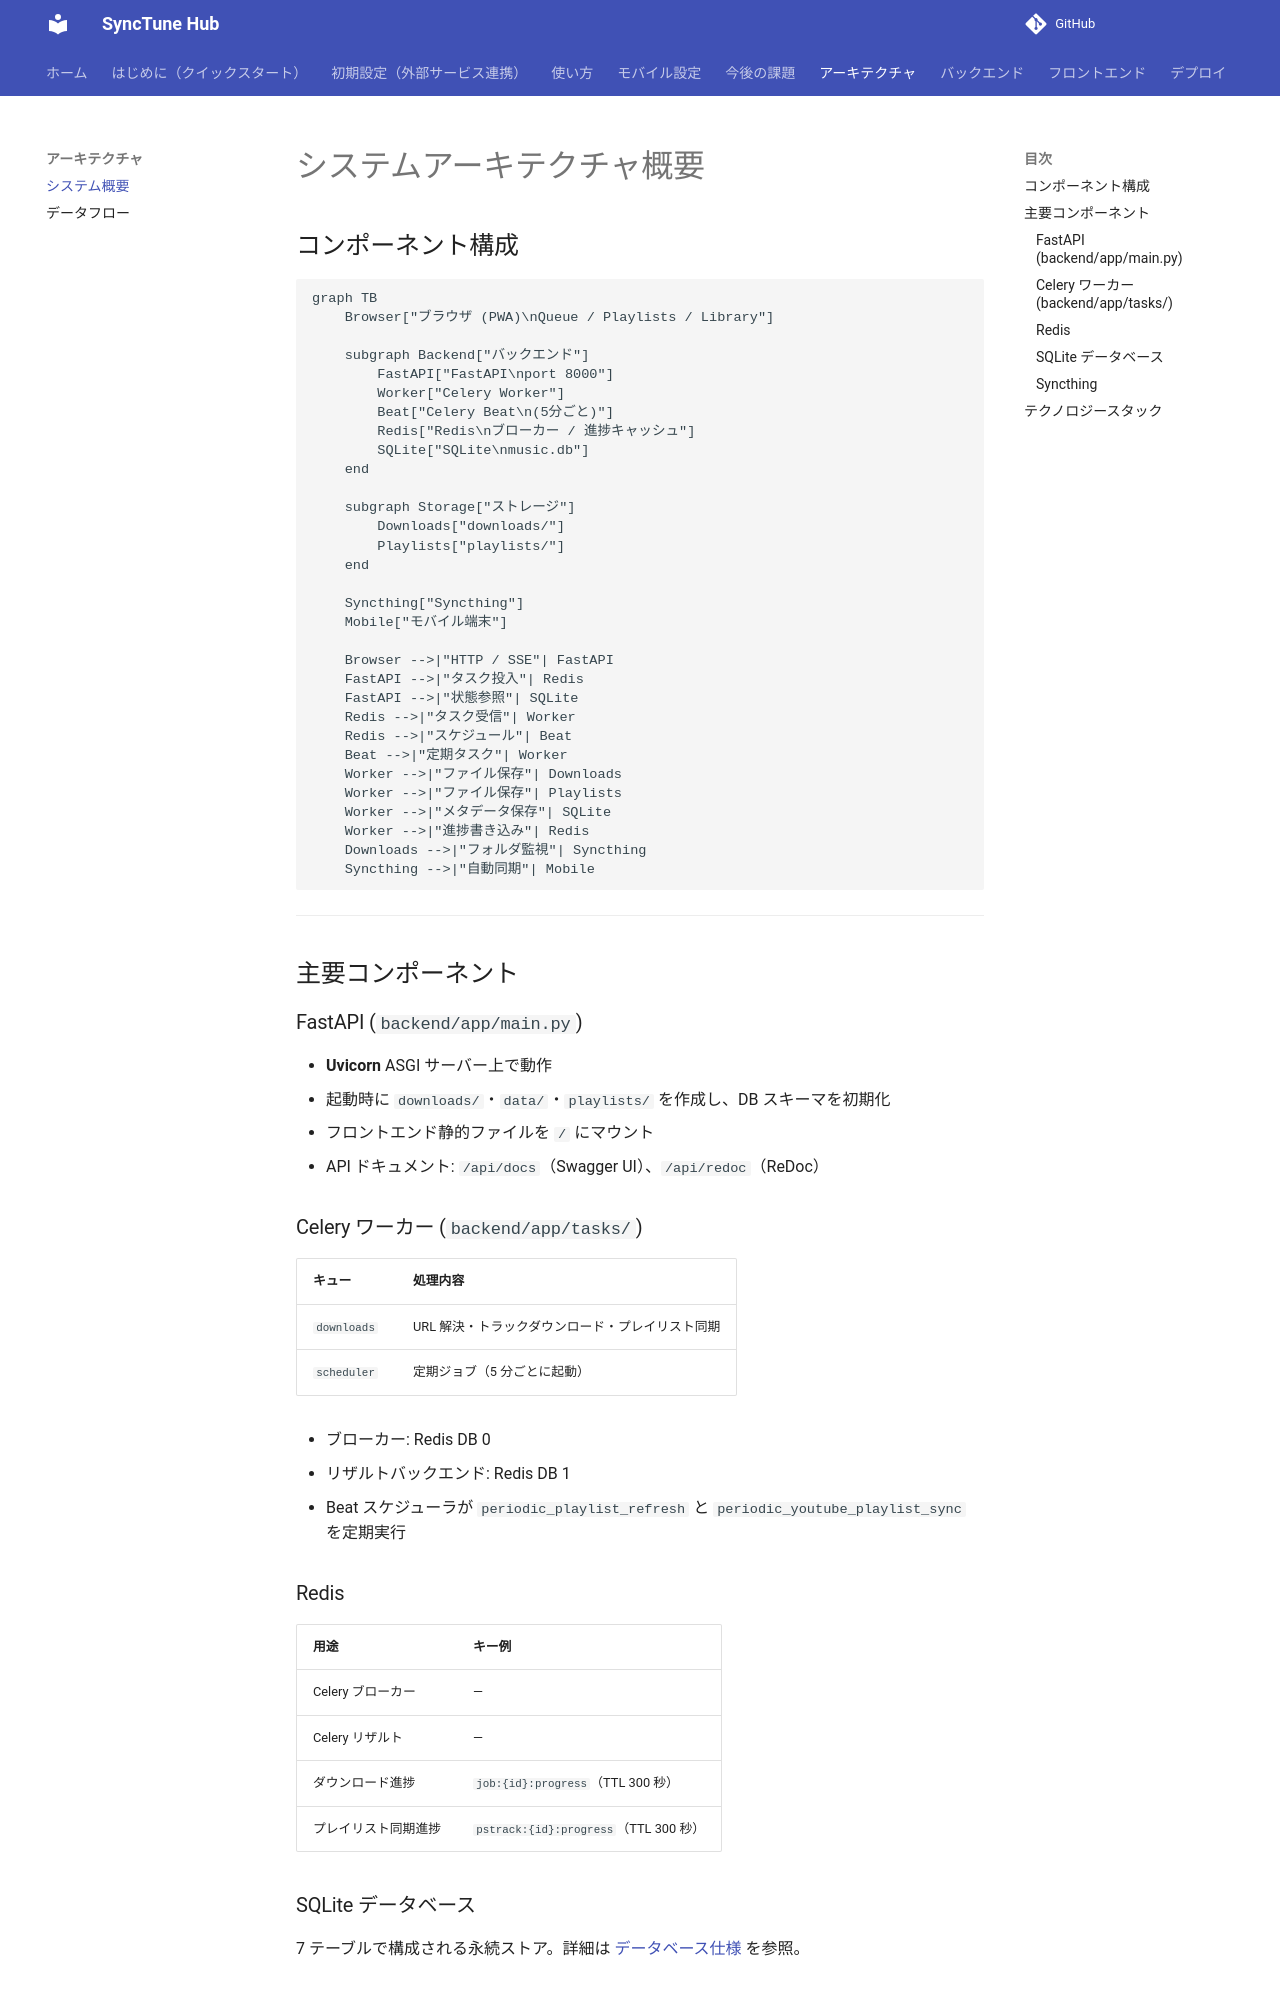

repository: pacificbelt30/local-music-player · page: architecture/overview/index.html · generator: mkdocs

# システムアーキテクチャ概要

## コンポーネント構成

```mermaid
graph TB
    Browser["ブラウザ (PWA)\nQueue / Playlists / Library"]

    subgraph Backend["バックエンド"]
        FastAPI["FastAPI\nport 8000"]
        Worker["Celery Worker"]
        Beat["Celery Beat\n(5分ごと)"]
        Redis["Redis\nブローカー / 進捗キャッシュ"]
        SQLite["SQLite\nmusic.db"]
    end

    subgraph Storage["ストレージ"]
        Downloads["downloads/"]
        Playlists["playlists/"]
    end

    Syncthing["Syncthing"]
    Mobile["モバイル端末"]

    Browser -->|"HTTP / SSE"| FastAPI
    FastAPI -->|"タスク投入"| Redis
    FastAPI -->|"状態参照"| SQLite
    Redis -->|"タスク受信"| Worker
    Redis -->|"スケジュール"| Beat
    Beat -->|"定期タスク"| Worker
    Worker -->|"ファイル保存"| Downloads
    Worker -->|"ファイル保存"| Playlists
    Worker -->|"メタデータ保存"| SQLite
    Worker -->|"進捗書き込み"| Redis
    Downloads -->|"フォルダ監視"| Syncthing
    Syncthing -->|"自動同期"| Mobile
```

---

## 主要コンポーネント

### FastAPI (`backend/app/main.py`)

- **Uvicorn** ASGI サーバー上で動作
- 起動時に `downloads/`・`data/`・`playlists/` を作成し、DB スキーマを初期化
- フロントエンド静的ファイルを `/` にマウント
- API ドキュメント: `/api/docs`（Swagger UI）、`/api/redoc`（ReDoc）

### Celery ワーカー (`backend/app/tasks/`)

| キュー | 処理内容 |
|--------|---------|
| `downloads` | URL 解決・トラックダウンロード・プレイリスト同期 |
| `scheduler` | 定期ジョブ（5 分ごとに起動） |

- ブローカー: Redis DB 0
- リザルトバックエンド: Redis DB 1
- Beat スケジューラが `periodic_playlist_refresh` と `periodic_youtube_playlist_sync` を定期実行
